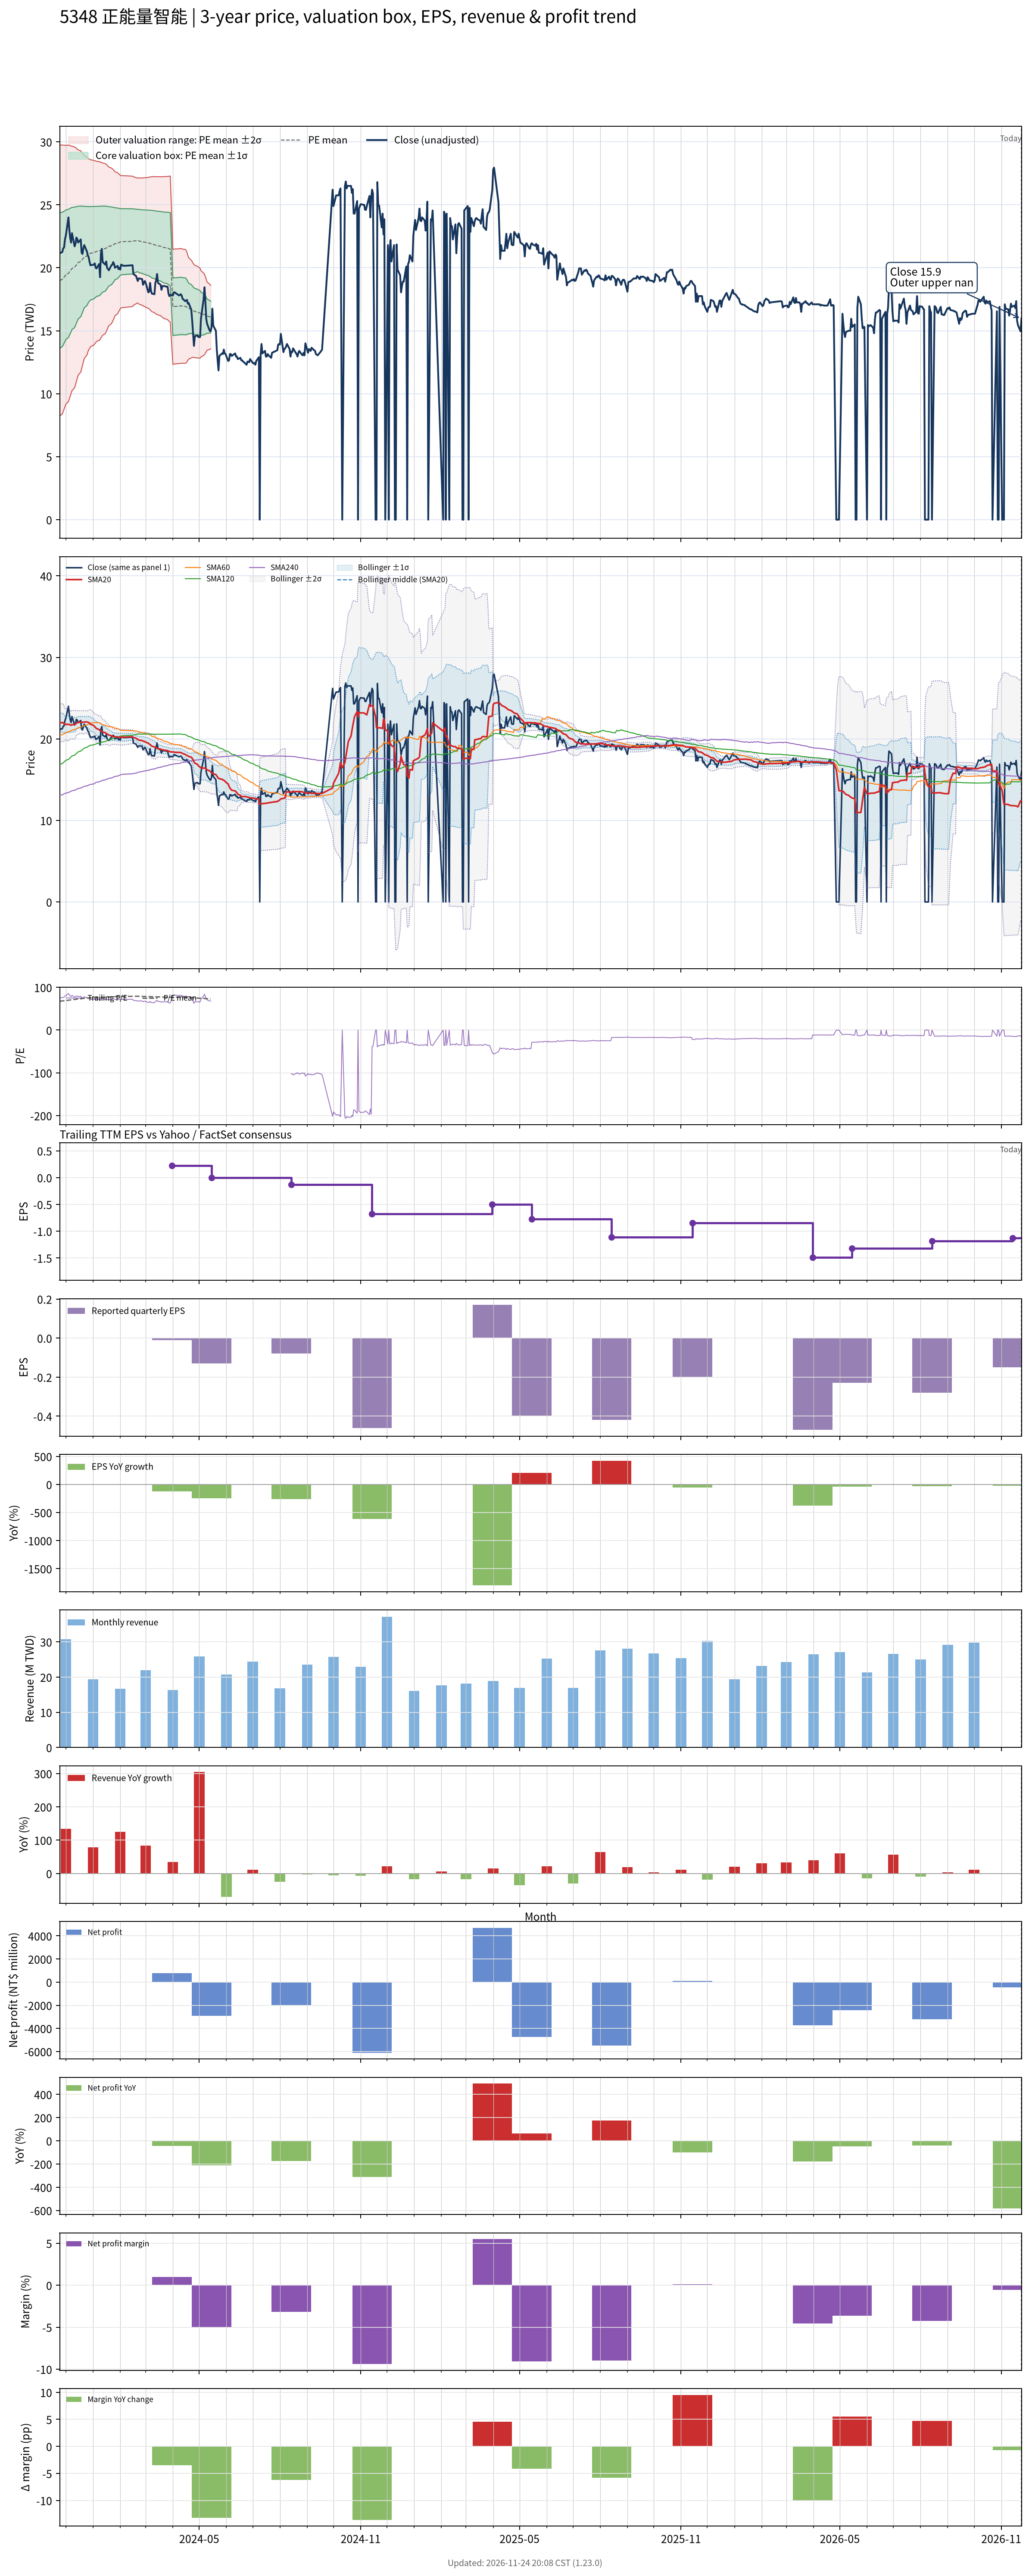

The file beside this chart, header and first rows:
# chart-version: skill-stock-dynamic-val…
date, close, available_date, period_end, eps, ttm_eps, pe, pe_mean, pe_std, price_m2, price_m1, price_mean, price_p1, price_p2, forward_eps, forward_pe, forward_pe_mean, forward_pe_std, forward_price_m2, forward_price_m1, forward_price_mean, forward_price_p1, forward_price_p2, sma20
2023-11-24, 21.15, 2023-11-14, 2023-09-30, 0.09, 0.28, 75.54, 67.83, 19.21, 8.232, 13.61, 18.99, 24.37, 29.75, , , , , , , , , , 21.99
2023-11-27, 21.25, 2023-11-14, 2023-09-30, 0.09, 0.28, 75.89, 68.13, 19.05, 8.407, 13.74, 19.08, 24.41, 29.75, , , , , , , , , , 21.99
2023-11-28, 21.55, 2023-11-14, 2023-09-30, 0.09, 0.28, 76.96, 68.44, 18.89, 8.586, 13.88, 19.16, 24.45, 29.74, , , , , , , , , , 21.98
2023-11-29, 21.6, 2023-11-14, 2023-09-30, 0.09, 0.28, 77.14, 68.76, 18.71, 8.777, 14.02, 19.25, 24.49, 29.73, , , , , , , , , , 21.86
2023-11-30, 22.25, 2023-11-14, 2023-09-30, 0.09, 0.28, 79.46, 69.1, 18.53, 8.969, 14.16, 19.35, 24.54, 29.73, , , , , , , , , , 21.78
2023-12-01, 22.55, 2023-11-14, 2023-09-30, 0.09, 0.28, 80.54, 69.44, 18.35, 9.166, 14.3, 19.44, 24.58, 29.72, , , , , , , , , , 21.77
2023-12-04, 24, 2023-11-14, 2023-09-30, 0.09, 0.28, 85.71, 69.84, 18.19, 9.369, 14.46, 19.55, 24.65, 29.74, , , , , , , , , , 21.8
2023-12-05, 23, 2023-11-14, 2023-09-30, 0.09, 0.28, 82.14, 70.2, 17.99, 9.585, 14.62, 19.66, 24.69, 29.73, , , , , , , , , , 21.76
2023-12-06, 22.35, 2023-11-14, 2023-09-30, 0.09, 0.28, 79.82, 70.55, 17.77, 9.805, 14.78, 19.75, 24.73, 29.7, , , , , , , , , , 21.7
2023-12-07, 22, 2023-11-14, 2023-09-30, 0.09, 0.28, 78.57, 70.88, 17.54, 10.02, 14.93, 19.85, 24.76, 29.67, , , , , , , , , , 21.68
2023-12-08, 22.75, 2023-11-14, 2023-09-30, 0.09, 0.28, 81.25, 71.23, 17.33, 10.24, 15.09, 19.94, 24.8, 29.65, , , , , , , , , , 21.75
2023-12-11, 21.7, 2023-11-14, 2023-09-30, 0.09, 0.28, 77.5, 71.55, 17.07, 10.48, 15.26, 20.04, 24.81, 29.59, , , , , , , , , , 21.75
2023-12-12, 21.9, 2023-11-14, 2023-09-30, 0.09, 0.28, 78.21, 71.88, 16.82, 10.71, 15.42, 20.13, 24.83, 29.54, , , , , , , , , , 21.82
2023-12-13, 22.4, 2023-11-14, 2023-09-30, 0.09, 0.28, 80, 72.23, 16.55, 10.96, 15.59, 20.22, 24.86, 29.49, , , , , , , , , , 21.93
2023-12-14, 22.3, 2023-11-14, 2023-09-30, 0.09, 0.28, 79.64, 72.56, 16.28, 11.2, 15.76, 20.32, 24.88, 29.43, , , , , , , , , , 21.98
2023-12-15, 22, 2023-11-14, 2023-09-30, 0.09, 0.28, 78.57, 72.9, 15.99, 11.46, 15.93, 20.41, 24.89, 29.36, , , , , , , , , , 22.02
2023-12-18, 22.25, 2023-11-14, 2023-09-30, 0.09, 0.28, 79.46, 73.23, 15.69, 11.72, 16.11, 20.51, 24.9, 29.29, , , , , , , , , , 22.07
2023-12-19, 21.2, 2023-11-14, 2023-09-30, 0.09, 0.28, 75.71, 73.54, 15.37, 11.99, 16.29, 20.59, 24.89, 29.2, , , , , , , , , , 22.07
2023-12-20, 21.1, 2023-11-14, 2023-09-30, 0.09, 0.28, 75.36, 73.84, 15.05, 12.25, 16.46, 20.67, 24.89, 29.1, , , , , , , , , , 22.03
2023-12-21, 21.55, 2023-11-14, 2023-09-30, 0.09, 0.28, 76.96, 74.15, 14.71, 12.53, 16.64, 20.76, 24.88, 29, , , , , , , , , , 22.04
2023-12-22, 21.8, 2023-11-14, 2023-09-30, 0.09, 0.28, 77.86, 74.46, 14.38, 12.79, 16.82, 20.85, 24.88, 28.9, , , , , , , , , , 22.07
2023-12-25, 21.3, 2023-11-14, 2023-09-30, 0.09, 0.28, 76.07, 74.76, 14.04, 13.07, 17, 20.93, 24.86, 28.8, , , , , , , , , , 22.08
2023-12-26, 21, 2023-11-14, 2023-09-30, 0.09, 0.28, 75, 75.01, 13.77, 13.29, 17.15, 21, 24.86, 28.71, , , , , , , , , , 22.05
2023-12-27, 20.85, 2023-11-14, 2023-09-30, 0.09, 0.28, 74.46, 75.22, 13.56, 13.47, 17.27, 21.06, 24.86, 28.65, , , , , , , , , , 22.01
2023-12-28, 20.5, 2023-11-14, 2023-09-30, 0.09, 0.28, 73.21, 75.39, 13.41, 13.6, 17.35, 21.11, 24.86, 28.62, , , , , , , , , , 21.93
2023-12-29, 20.2, 2023-11-14, 2023-09-30, 0.09, 0.28, 72.14, 75.54, 13.26, 13.73, 17.44, 21.15, 24.87, 28.58, , , , , , , , , , 21.81
2024-01-02, 20.25, 2023-11-14, 2023-09-30, 0.09, 0.28, 72.32, 75.71, 13.09, 13.87, 17.53, 21.2, 24.86, 28.53, , , , , , , , , , 21.62
2024-01-03, 20.35, 2023-11-14, 2023-09-30, 0.09, 0.28, 72.68, 75.84, 12.99, 13.96, 17.6, 21.23, 24.87, 28.51, , , , , , , , , , 21.49
2024-01-04, 20, 2023-11-14, 2023-09-30, 0.09, 0.28, 71.43, 75.95, 12.88, 14.05, 17.66, 21.27, 24.87, 28.48, , , , , , , , , , 21.37
2024-01-05, 19.95, 2023-11-14, 2023-09-30, 0.09, 0.28, 71.25, 76.08, 12.76, 14.15, 17.73, 21.3, 24.88, 28.45, , , , , , , , , , 21.27
2024-01-08, 20.3, 2023-11-14, 2023-09-30, 0.09, 0.28, 72.5, 76.18, 12.68, 14.23, 17.78, 21.33, 24.88, 28.43, , , , , , , , , , 21.14
2024-01-09, 19.25, 2023-11-14, 2023-09-30, 0.09, 0.28, 68.75, 76.28, 12.58, 14.31, 17.83, 21.36, 24.88, 28.4, , , , , , , , , , 21.02
2024-01-10, 21.15, 2023-11-14, 2023-09-30, 0.09, 0.28, 75.54, 76.43, 12.46, 14.42, 17.91, 21.4, 24.89, 28.38, , , , , , , , , , 20.98
2024-01-11, 21.5, 2023-11-14, 2023-09-30, 0.09, 0.28, 76.79, 76.59, 12.34, 14.53, 17.99, 21.44, 24.9, 28.35, , , , , , , , , , 20.94
2024-01-12, 20.45, 2023-11-14, 2023-09-30, 0.09, 0.28, 73.04, 76.72, 12.21, 14.64, 18.06, 21.48, 24.9, 28.32, , , , , , , , , , 20.85
2024-01-15, 20.25, 2023-11-14, 2023-09-30, 0.09, 0.28, 72.32, 76.87, 12.05, 14.78, 18.15, 21.52, 24.9, 28.27, , , , , , , , , , 20.76
2024-01-16, 20.5, 2023-11-14, 2023-09-30, 0.09, 0.28, 73.21, 77.03, 11.86, 14.93, 18.25, 21.57, 24.89, 28.21, , , , , , , , , , 20.67
2024-01-17, 20, 2023-11-14, 2023-09-30, 0.09, 0.28, 71.43, 77.18, 11.67, 15.07, 18.34, 21.61, 24.88, 28.15, , , , , , , , , , 20.61
2024-01-18, 19.9, 2023-11-14, 2023-09-30, 0.09, 0.28, 71.07, 77.34, 11.45, 15.24, 18.45, 21.66, 24.86, 28.07, , , , , , , , , , 20.55
2024-01-19, 19.8, 2023-11-14, 2023-09-30, 0.09, 0.28, 70.71, 77.49, 11.24, 15.4, 18.55, 21.7, 24.85, 27.99, , , , , , , , , , 20.46
2024-01-22, 20.2, 2023-11-14, 2023-09-30, 0.09, 0.28, 72.14, 77.65, 11.03, 15.57, 18.65, 21.74, 24.83, 27.92, , , , , , , , , , 20.39
2024-01-23, 20.25, 2023-11-14, 2023-09-30, 0.09, 0.28, 72.32, 77.79, 10.85, 15.7, 18.74, 21.78, 24.82, 27.86, , , , , , , , , , 20.33
2024-01-24, 20.45, 2023-11-14, 2023-09-30, 0.09, 0.28, 73.04, 77.94, 10.67, 15.85, 18.84, 21.82, 24.81, 27.8, , , , , , , , , , 20.3
2024-01-25, 20.3, 2023-11-14, 2023-09-30, 0.09, 0.28, 72.5, 78.08, 10.48, 16, 18.93, 21.86, 24.8, 27.73, , , , , , , , , , 20.28
2024-01-26, 20, 2023-11-14, 2023-09-30, 0.09, 0.28, 71.43, 78.25, 10.2, 16.2, 19.05, 21.91, 24.76, 27.62, , , , , , , , , , 20.25
2024-01-29, 20.15, 2023-11-14, 2023-09-30, 0.09, 0.28, 71.96, 78.38, 10.01, 16.34, 19.14, 21.95, 24.75, 27.55, , , , , , , , , , 20.25
2024-01-30, 19.9, 2023-11-14, 2023-09-30, 0.09, 0.28, 71.07, 78.51, 9.815, 16.49, 19.23, 21.98, 24.73, 27.48, , , , , , , , , , 20.23
2024-01-31, 20, 2023-11-14, 2023-09-30, 0.09, 0.28, 71.43, 78.63, 9.634, 16.62, 19.32, 22.02, 24.71, 27.41, , , , , , , , , , 20.21
2024-02-01, 19.85, 2023-11-14, 2023-09-30, 0.09, 0.28, 70.89, 78.74, 9.467, 16.75, 19.4, 22.05, 24.7, 27.35, , , , , , , , , , 20.21
2024-02-02, 20.25, 2023-11-14, 2023-09-30, 0.09, 0.28, 72.32, 78.82, 9.371, 16.82, 19.45, 22.07, 24.69, 27.32, , , , , , , , , , 20.22
2024-02-05, 20.15, 2023-11-14, 2023-09-30, 0.09, 0.28, 71.96, 78.84, 9.348, 16.84, 19.46, 22.08, 24.69, 27.31, , , , , , , , , , 20.21
2024-02-15, 20.2, 2023-11-14, 2023-09-30, 0.09, 0.28, 72.14, 78.93, 9.241, 16.92, 19.51, 22.1, 24.69, 27.27, , , , , , , , , , 20.26
2024-02-16, 19.5, 2023-11-14, 2023-09-30, 0.09, 0.28, 69.64, 79, 9.123, 17.01, 19.57, 22.12, 24.68, 27.23, , , , , , , , , , 20.18
2024-02-19, 19.35, 2023-11-14, 2023-09-30, 0.09, 0.28, 69.11, 79.11, 8.94, 17.14, 19.65, 22.15, 24.65, 27.16, , , , , , , , , , 20.07
2024-02-20, 19.15, 2023-11-14, 2023-09-30, 0.09, 0.28, 68.39, 79.16, 8.864, 17.2, 19.68, 22.16, 24.65, 27.13, , , , , , , , , , 20.01
2024-02-21, 18.95, 2023-11-14, 2023-09-30, 0.09, 0.28, 67.68, 79.15, 8.875, 17.19, 19.68, 22.16, 24.65, 27.13, , , , , , , , , , 19.94
2024-02-22, 19.15, 2023-11-14, 2023-09-30, 0.09, 0.28, 68.39, 79.09, 8.924, 17.15, 19.65, 22.14, 24.64, 27.14, , , , , , , , , , 19.88
2024-02-23, 19.15, 2023-11-14, 2023-09-30, 0.09, 0.28, 68.39, 78.96, 8.969, 17.09, 19.6, 22.11, 24.62, 27.13, , , , , , , , , , 19.83
2024-02-26, 19.1, 2023-11-14, 2023-09-30, 0.09, 0.28, 68.21, 78.84, 9.016, 17.03, 19.55, 22.08, 24.6, 27.12, , , , , , , , , , 19.79
... 660 more rows
